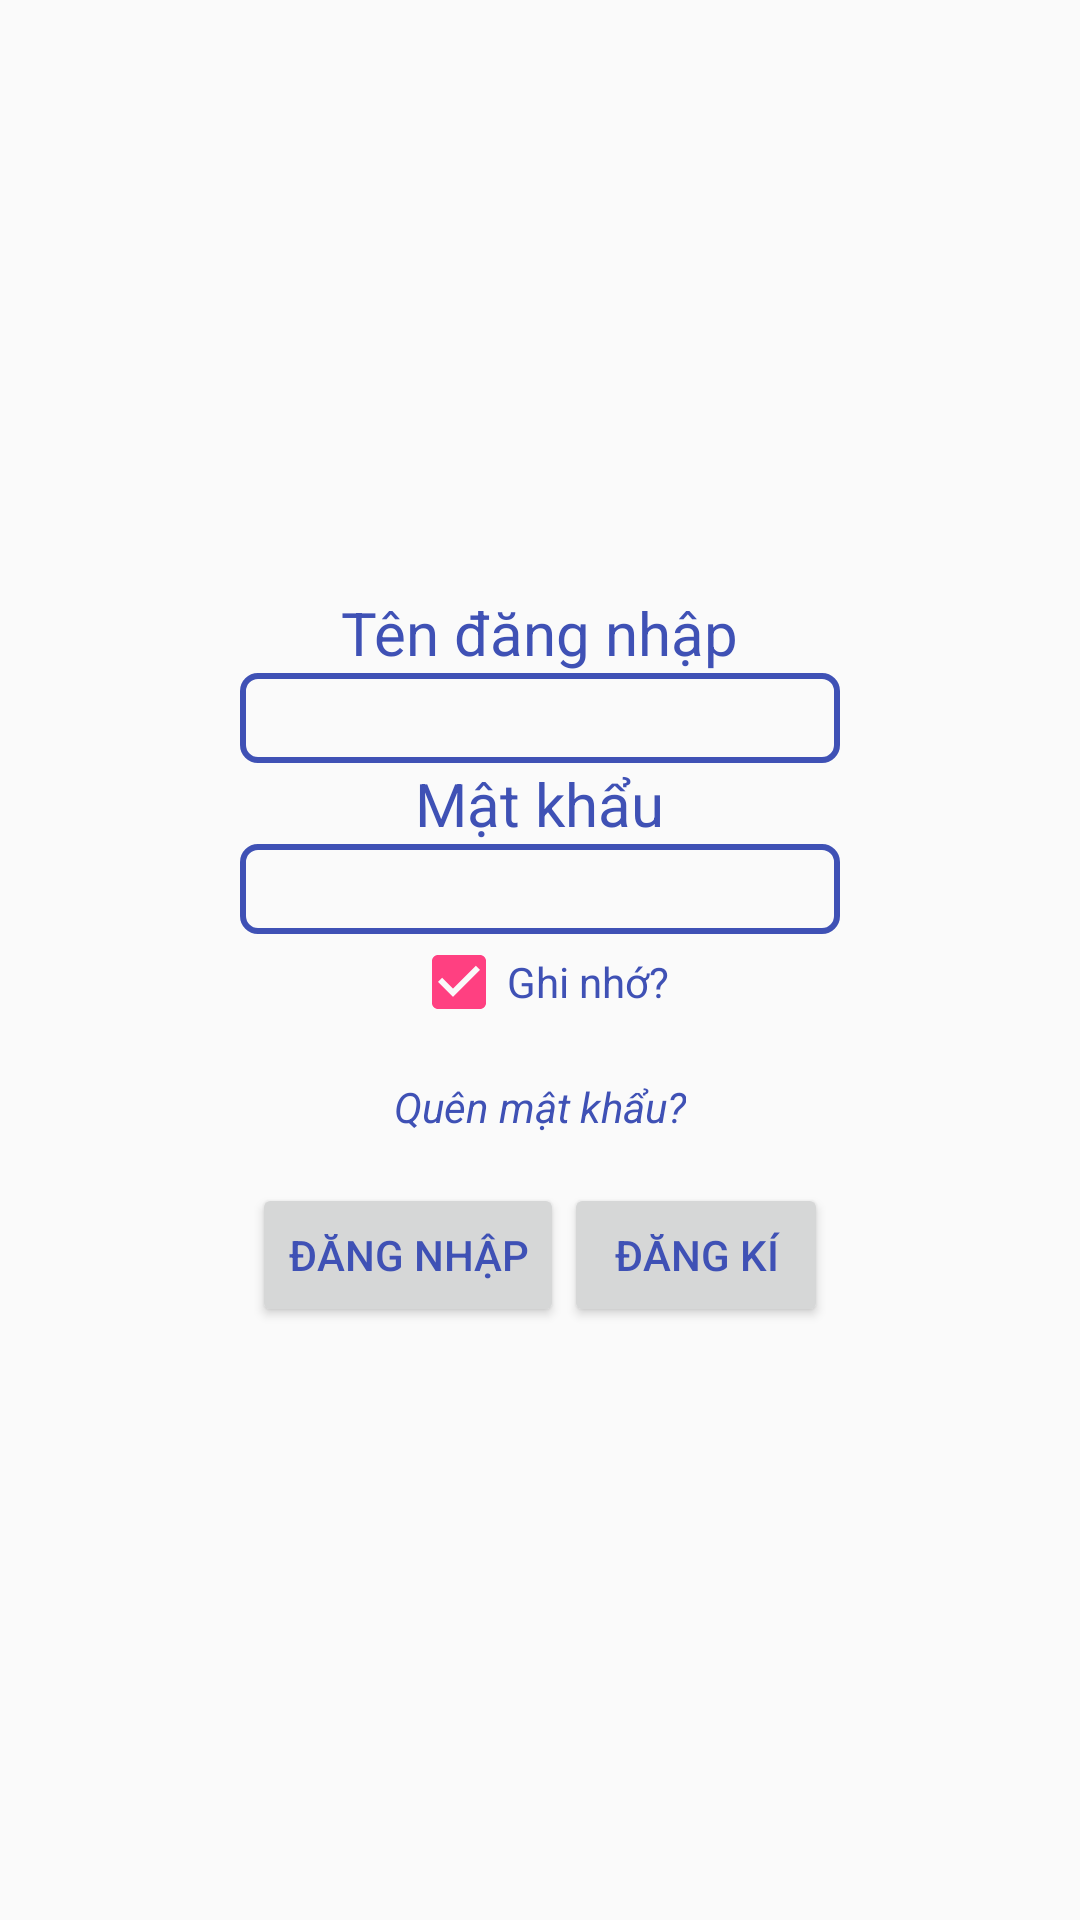

This screen was rendered from an Android layout file. Write that file and the resources it references.
<!-- AndroidManifest.xml: application theme AppTheme -->
<!-- res/layout/activity_login_layout.xml -->
<?xml version="1.0" encoding="utf-8"?>
<RelativeLayout xmlns:android="http://schemas.android.com/apk/res/android"
    android:layout_width="match_parent"
    android:layout_height="match_parent"
    android:gravity="center"
    android:orientation="vertical">

    <LinearLayout
        android:id="@+id/llTop"
        android:layout_width="match_parent"
        android:layout_height="wrap_content"
        android:gravity="center_horizontal"
        android:orientation="vertical">

        <TextView
            android:id="@+id/tvUser"
            android:layout_width="wrap_content"
            android:layout_height="wrap_content"
            android:text="@string/textview.text.tendangnhap"
            android:textColor="@color/colorPrimary"
            android:textSize="20dp" />

        <EditText
            android:id="@+id/edtUsername"
            android:layout_width="200dp"
            android:layout_height="30dp"

            android:background="@drawable/bg_edittext" />

        <TextView
            android:id="@+id/tvPass"
            android:layout_width="wrap_content"
            android:layout_height="wrap_content"
            android:text="@string/textview.text.matkhau"
            android:textColor="@color/colorPrimary"
            android:textSize="20dp" />

        <EditText
            android:id="@+id/edtPassword"
            android:layout_width="200dp"
            android:layout_height="30dp"
            android:background="@drawable/bg_edittext"
            android:inputType="textPassword" />

        <CheckBox
            android:id="@+id/chkRemember"
            android:layout_width="wrap_content"
            android:layout_height="wrap_content"
            android:checked="true"
            android:text="Ghi nhớ?"
            android:textColor="@color/colorPrimary" />

        <TextView
            android:id="@+id/tvForgotPassword"
            android:layout_width="wrap_content"
            android:layout_height="wrap_content"
            android:layout_marginTop="@dimen/activity_horizontal_margin"
            android:text="Quên mật khẩu?"
            android:textColor="@color/colorPrimary"
            android:textStyle="italic" />
    </LinearLayout>

    <LinearLayout
        android:layout_width="match_parent"
        android:layout_height="wrap_content"
        android:layout_below="@+id/llTop"
        android:layout_marginTop="@dimen/activity_horizontal_margin"
        android:gravity="center_horizontal"
        android:orientation="horizontal">

        <Button
            android:id="@+id/btnLogin"
            android:layout_width="wrap_content"
            android:layout_height="wrap_content"
            android:text="@string/button.text.dangnhap"
            android:textColor="@color/colorPrimary" />

        <Button
            android:id="@+id/btnGoToRegister"
            android:layout_width="wrap_content"
            android:layout_height="wrap_content"
            android:text="@string/button.text.dangki"
            android:textColor="@color/colorPrimary" />
    </LinearLayout>
</RelativeLayout>
<!-- resources referenced by this layout -->
<resources>
  <color name="colorPrimary">#3F51B5</color>
  <dimen name="activity_horizontal_margin">16dp</dimen>
  <!-- drawable bg_edittext (drawable) -->
  <?xml version="1.0" encoding="utf-8"?>
  <selector xmlns:android="http://schemas.android.com/apk/res/android">
      <item>
          <shape>
              <corners android:radius="5dp"></corners>
              <stroke android:width="2dp" android:color="@color/colorPrimary"></stroke>
          </shape>
      </item>
  </selector>
  <string name="button.text.dangki">Đăng kí</string>
  <string name="button.text.dangnhap">Đăng nhập</string>
  <string name="textview.text.matkhau">Mật khẩu</string>
  <string name="textview.text.tendangnhap">Tên đăng nhập</string>
  <style name="AppTheme" parent="Theme.AppCompat.Light">
          
          <item name="colorPrimary">@color/colorPrimary</item>
          <item name="colorPrimaryDark">@color/colorPrimaryDark</item>
          <item name="colorAccent">@color/colorAccent</item>
          <item name="windowActionBar">false</item>
          <item name="windowNoTitle">true</item>
          
          
          
          
          
          
          
          
      </style>
  <color name="colorPrimaryDark">#303F9F</color>
  <color name="colorAccent">#FF4081</color>
</resources>
